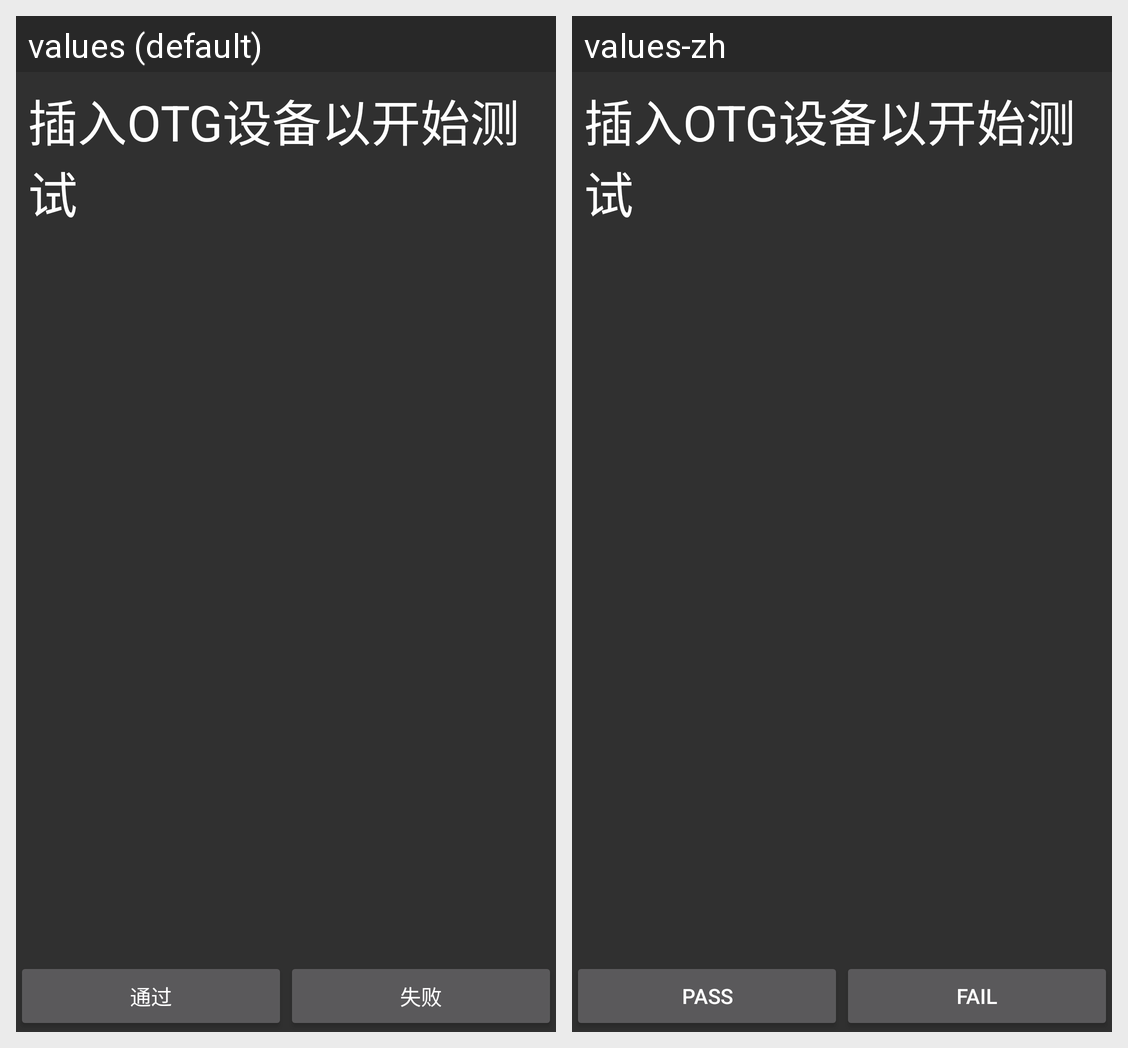

The same Android screen rendered under two of its app's locales, left to right. List the strings drawn on it with the default value and each locale's translation.
Android screen res/layout/activity_otg_test.xml rendered under 2 locales, left to right: values (default), values-zh. Device: Nexus 5 (rendered at 1080×1920; each locale shown at half size, 540×960, under a caption strip naming it); theme AppTheme.
Strings drawn on this screen, with the default value and each locale's value (text and hints the layout hard-codes, and strings that could not be matched under every locale, appear in the picture but are not listed):

otg_test_start_msg
  values: 插入OTG设备以开始测试
  values-zh: 插入OTG设备以开始测试  [not translated; the default value is used]

pass
  values: 通过
  values-zh: Pass

fail
  values: 失败
  values-zh: Fail
